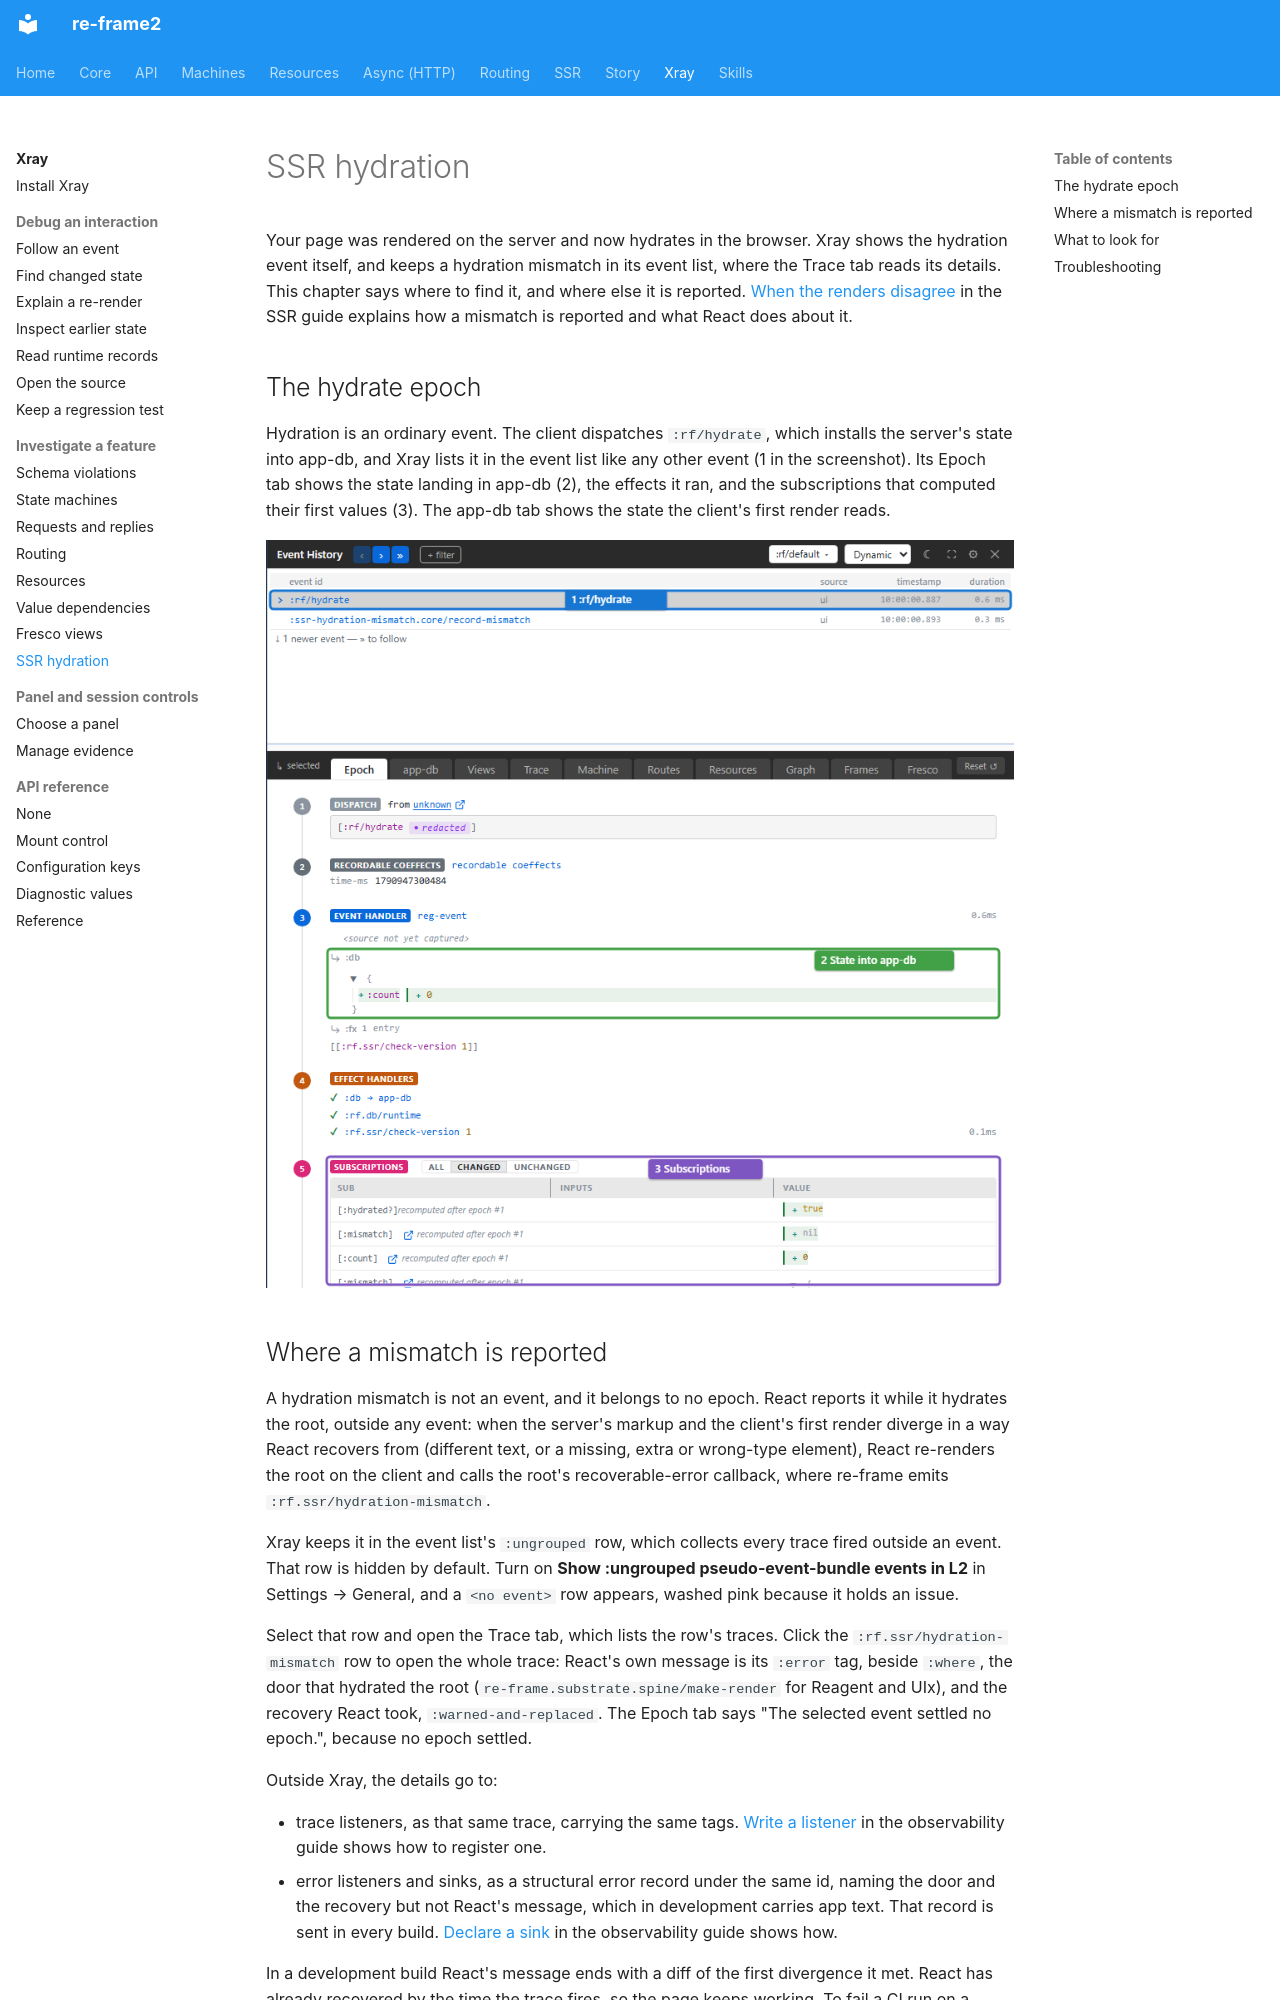

repository: day8/re-frame2 · page: xray/07-hydration/index.html · generator: mkdocs

# SSR hydration

Your page was rendered on the server and now hydrates in the browser. Xray shows the hydration event itself, and keeps a hydration mismatch in its event list, where the Trace tab reads its details. This chapter says where to find it, and where else it is reported. [When the renders disagree](../ssr/concepts.md#when-the-renders-disagree) in the SSR guide explains how a mismatch is reported and what React does about it.

## The hydrate epoch

Hydration is an ordinary event. The client dispatches `:rf/hydrate`, which installs the server's state into app-db, and Xray lists it in the event list like any other event (1 in the screenshot). Its Epoch tab shows the state landing in app-db (2), the effects it ran, and the subscriptions that computed their first values (3). The app-db tab shows the state the client's first render reads.

[![The Epoch tab for an :rf/hydrate event, numbered: 1 the :rf/hydrate event, 2 the state it writes into app-db, 3 the subscriptions it computes](../images/xray/xray-tutorial-hydration.png)](../images/xray/xray-tutorial-hydration.png)
